9-way image classification set "DeepLearning" from GitHub (refiver/DeepLearning); label vocabulary: birke, buche, eiche, kastanie, kiefer, kirsche, linde, platane, robinie.

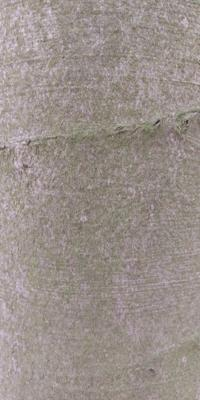
Label: buche

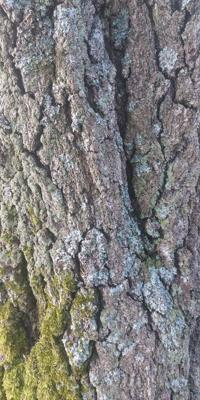
Label: birke

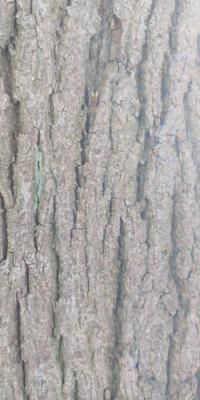
Label: linde

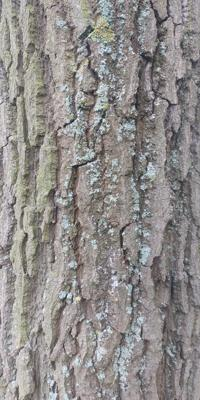
Label: eiche

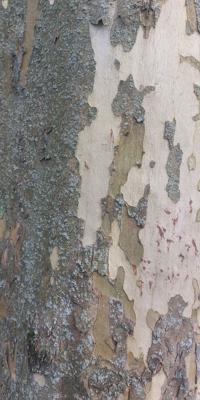
Label: platane

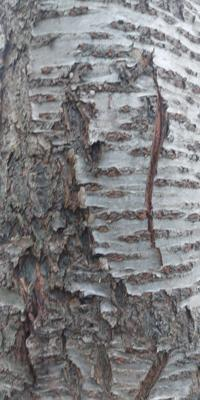
Label: kirsche
